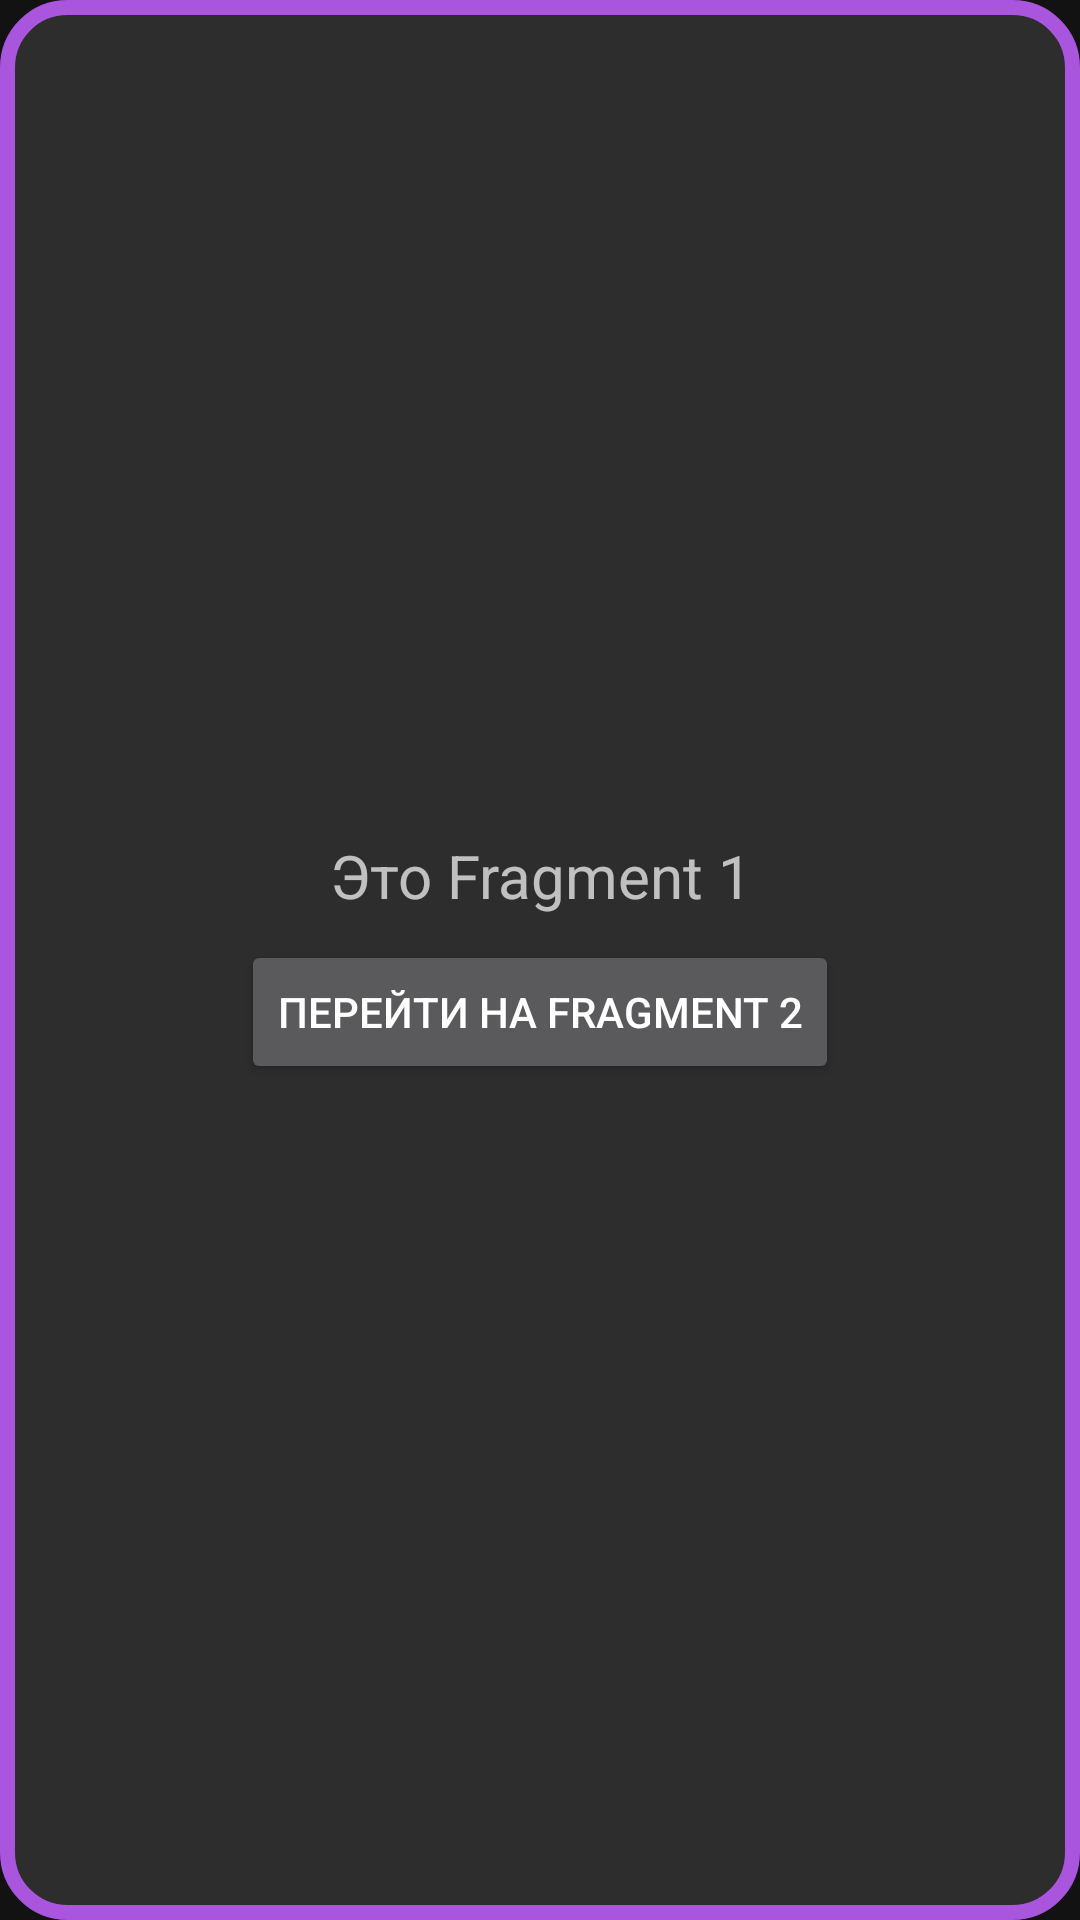

Reconstruct the res/layout file that produces this screen, plus the resources it refers to.
<!-- AndroidManifest.xml: application theme Theme.MaterialComponents.NoActionBar -->
<!-- res/layout/fragment_first.xml -->
<?xml version="1.0" encoding="utf-8"?>
<FrameLayout xmlns:android="http://schemas.android.com/apk/res/android"
    xmlns:tools="http://schemas.android.com/tools"
    android:layout_width="match_parent"
    android:layout_height="match_parent"
    android:background="@drawable/back"
    tools:context=".firstFragment">

    <LinearLayout
        android:layout_width="wrap_content"
        android:layout_height="wrap_content"
        android:layout_gravity="center"
        android:orientation="vertical">

        <TextView
            android:layout_width="match_parent"
            android:layout_height="wrap_content"
            android:layout_marginBottom="8dp"
            android:text="Это Fragment 1"
            android:textSize="20sp"
            android:gravity="top|center"/>

        <Button
            android:id="@+id/firstFrgmntBtn"
            android:layout_width="wrap_content"
            android:layout_height="wrap_content"
            android:layout_gravity="center"
            android:text="перейти на fragment 2" />
    </LinearLayout>

</FrameLayout>
<!-- resources referenced by this layout -->
<resources>
  <!-- drawable back (drawable) -->
  <?xml version="1.0" encoding="utf-8"?>
  <shape xmlns:android="http://schemas.android.com/apk/res/android"
      android:shape="rectangle" >
  
      <solid android:color="#2d2d2d"/>
  
      <corners android:radius="20dp" />
  
      <stroke
          android:width="5dip"
          android:color="#A5D" />
  
  </shape>
</resources>
